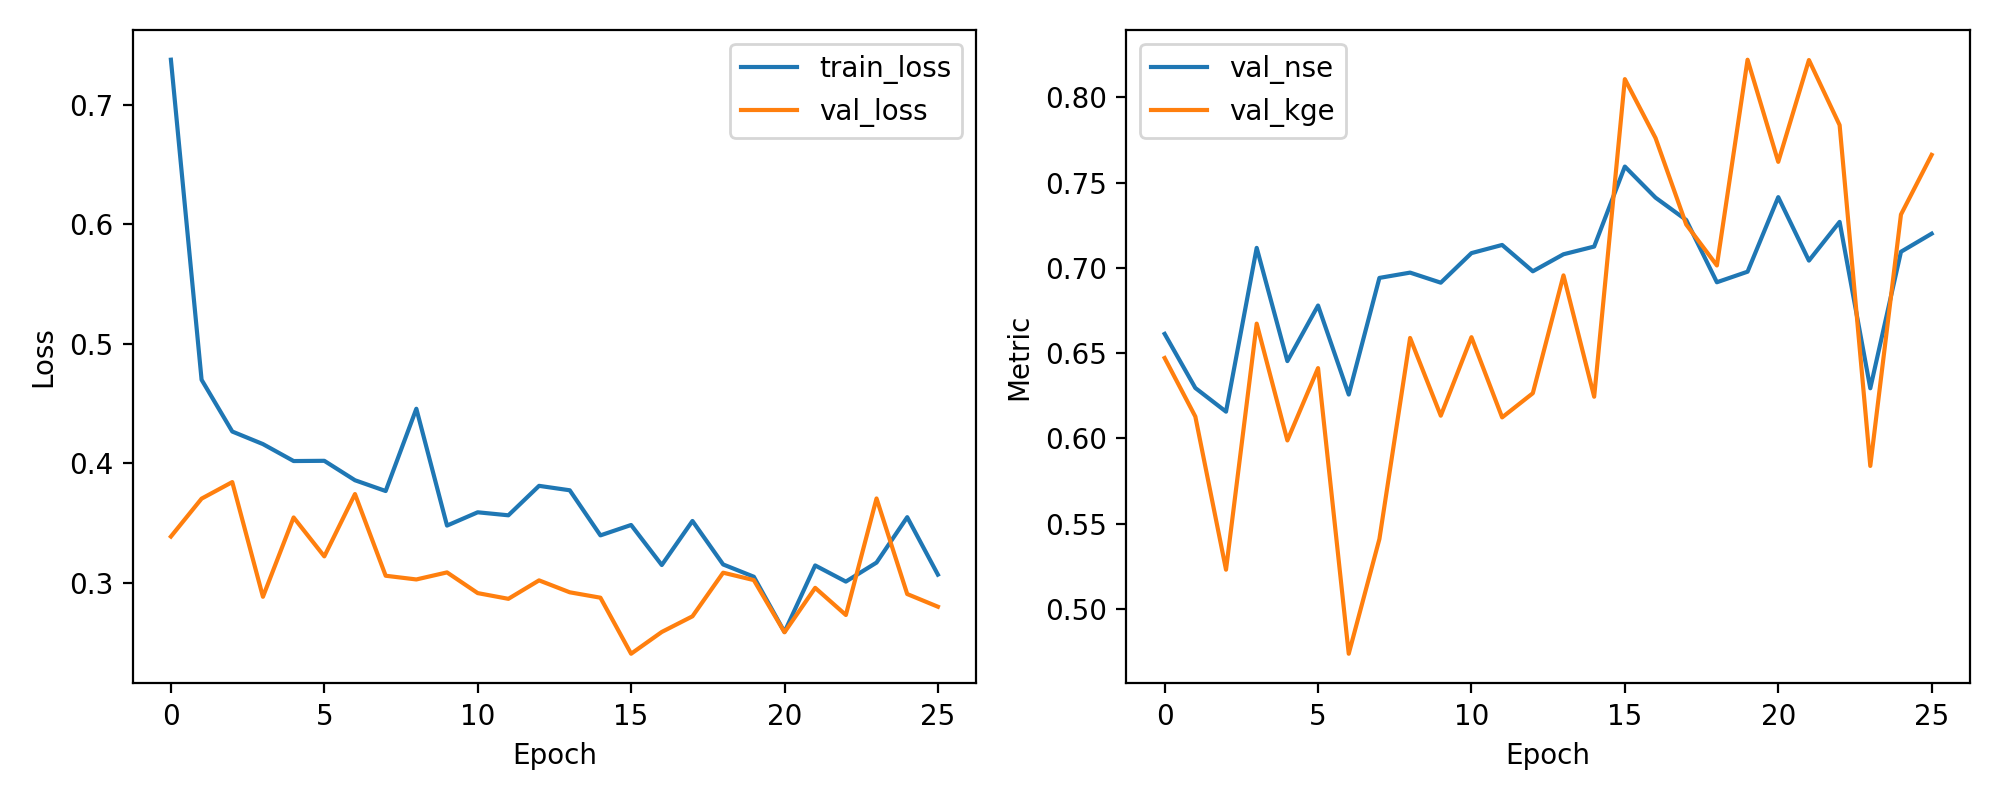

The data file committed next to this chart (first rows):
epoch, train_loss, val_loss, val_nse, val_kge
1, 0.7377, 0.3387, 0.6613, 0.6471
2, 0.4699, 0.3704, 0.6296, 0.6128
3, 0.4266, 0.3843, 0.6157, 0.5231
4, 0.4161, 0.2883, 0.7117, 0.6673
5, 0.4019, 0.3547, 0.6453, 0.5988
6, 0.4021, 0.3221, 0.6779, 0.6412
7, 0.3858, 0.3743, 0.6257, 0.4738
8, 0.3768, 0.3059, 0.6941, 0.5411
9, 0.4457, 0.3028, 0.6972, 0.6589
10, 0.3479, 0.3087, 0.6913, 0.6133
11, 0.359, 0.2914, 0.7086, 0.6593
12, 0.3565, 0.2866, 0.7134, 0.6123
13, 0.3811, 0.302, 0.698, 0.6265
14, 0.3774, 0.2921, 0.7079, 0.6956
15, 0.3397, 0.2875, 0.7125, 0.6244
16, 0.3484, 0.2406, 0.7594, 0.8106
17, 0.3149, 0.2589, 0.7411, 0.7761
18, 0.3518, 0.272, 0.728, 0.7254
19, 0.3154, 0.3085, 0.6915, 0.7014
20, 0.3051, 0.3023, 0.6977, 0.822
21, 0.2588, 0.2586, 0.7414, 0.7621
22, 0.3145, 0.2958, 0.7042, 0.8218
23, 0.301, 0.2731, 0.7269, 0.7836
24, 0.3169, 0.3706, 0.6294, 0.5839
25, 0.3549, 0.2906, 0.7094, 0.7312
26, 0.3068, 0.28, 0.72, 0.7662
